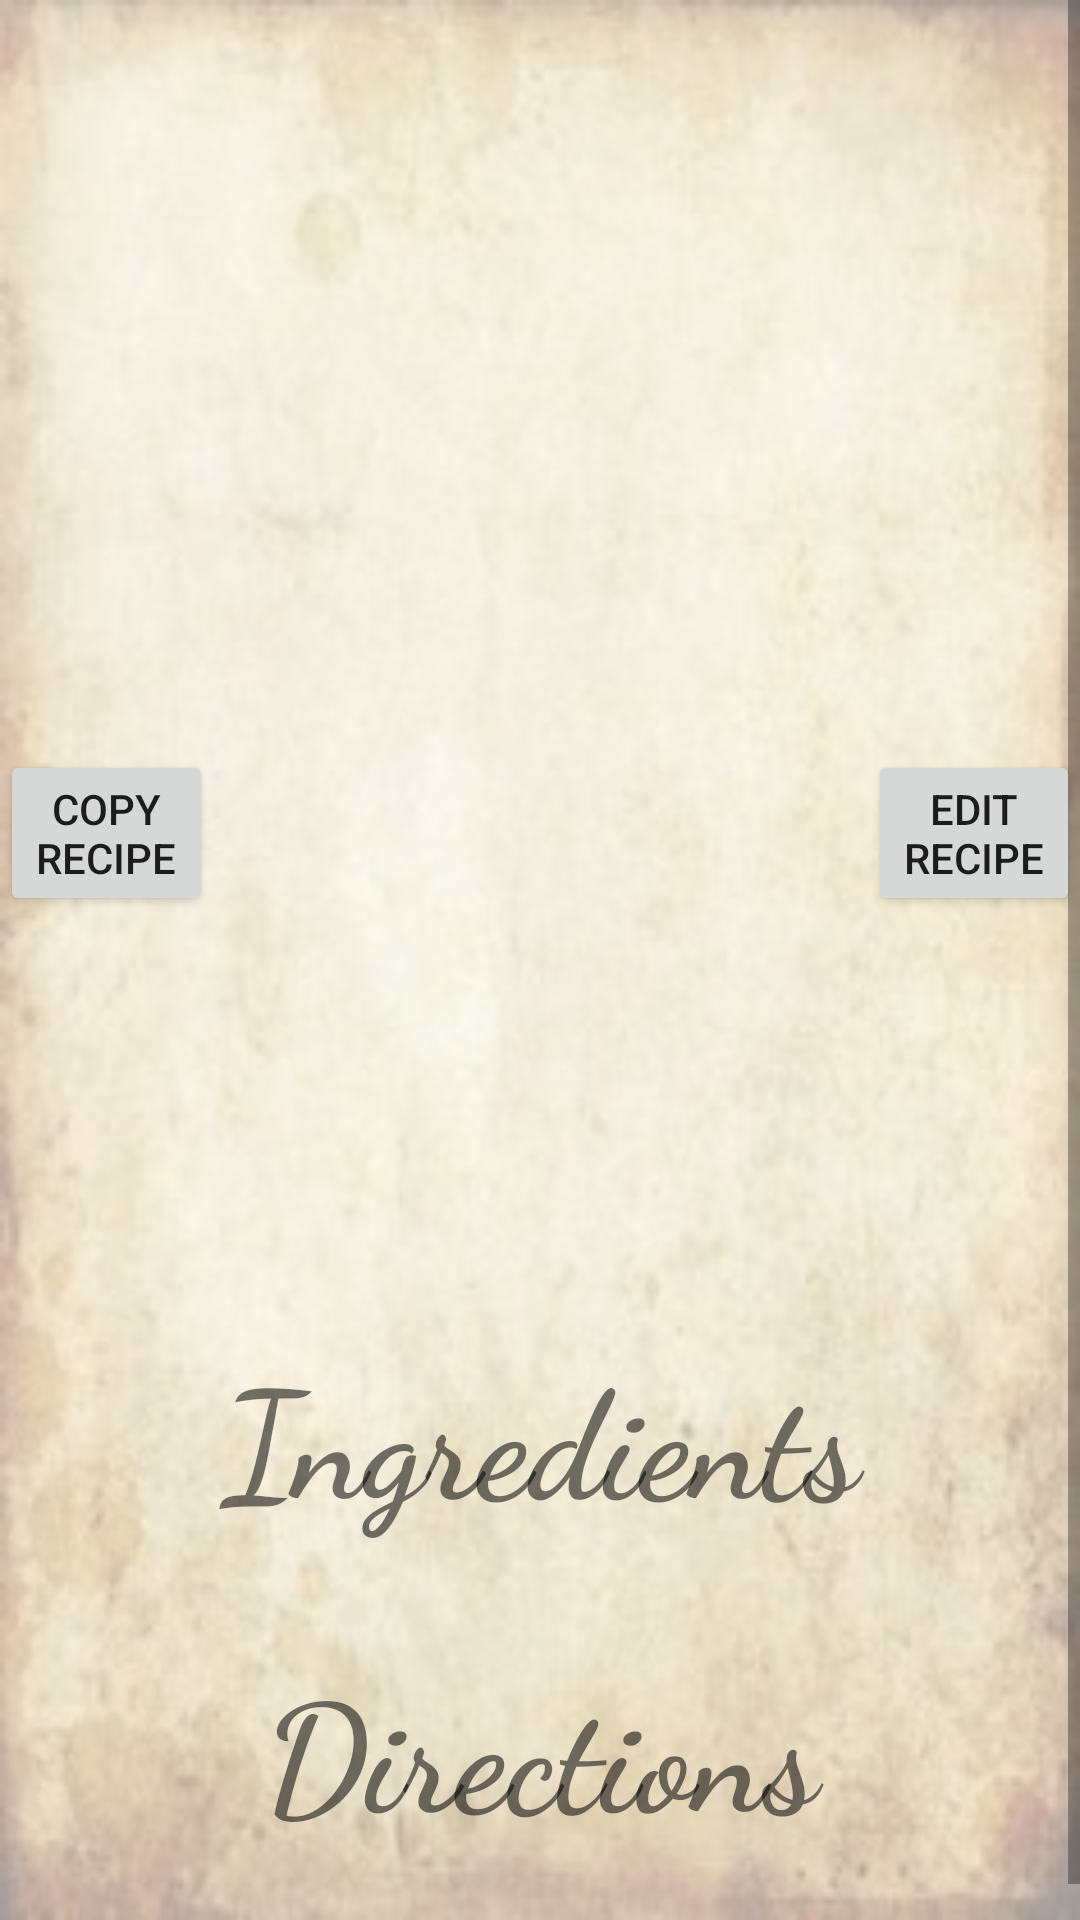

Android layout source for this screen:
<!-- AndroidManifest.xml: application theme AppTheme -->
<!-- res/layout/activity_recipe.xml -->
<?xml version="1.0" encoding="utf-8"?>
<ScrollView xmlns:android="http://schemas.android.com/apk/res/android"
    xmlns:tools="http://schemas.android.com/tools"
    android:layout_width="match_parent"
        android:layout_height="match_parent"
        android:background="@drawable/bg_recipe"
        android:orientation="vertical">

    <LinearLayout
        android:layout_width="match_parent"
        android:layout_height="wrap_content"
        android:background="@color/transWhite"
        android:orientation="vertical">

        <HorizontalScrollView
            android:id="@+id/horizontal_scroll"
            android:layout_width="match_parent"
            android:layout_height="250sp" >
            <LinearLayout
                android:id="@+id/image_carousel"
                android:layout_width="wrap_content"
                android:layout_height="match_parent"
                android:orientation="horizontal"/>
        </HorizontalScrollView>

        <LinearLayout
            android:layout_width="match_parent"
            android:layout_height="wrap_content"
            android:orientation="horizontal">

            <Button
                android:id="@+id/edit_copy_button"
                android:layout_width="75dp"
                android:layout_height="wrap_content"
                android:layout_weight="1"
                android:gravity="center_horizontal"
                android:layout_marginStart="0dp"
                android:text="Copy Recipe" />

            <View
                android:id="@+id/blankFill"
                android:layout_width="wrap_content"
                android:layout_height="wrap_content"
                android:layout_weight="35" />

            <Button
                android:id="@+id/edit_button"
                android:layout_width="75dp"
                android:layout_height="wrap_content"
                android:layout_weight="1"
                android:gravity="center_horizontal"
                android:layout_marginEnd="0dp"
                android:text="@string/edit_recipe" />


        </LinearLayout>

        <TextView
            android:id="@+id/recipe_title"
            android:layout_width="match_parent"
            android:layout_height="wrap_content"
            android:fontFamily="cursive"
            android:textAlignment="center"
            android:textSize="70sp"
            android:textStyle="bold" />

        <TextView
            android:id="@+id/recipe_info"
            android:layout_width="match_parent"
            android:layout_height="wrap_content"
            android:fontFamily="cursive"
            android:textSize="30sp"
            android:textStyle="bold" />

        <TextView
            android:id="@+id/ingredients_label"
            android:layout_width="match_parent"
            android:layout_height="wrap_content"
            android:ems="10"
            android:fontFamily="cursive"
            android:text="@string/ingredients_label"
            android:textAlignment="center"
            android:textSize="50sp"
            android:textStyle="bold" />

        <TextView
            android:id="@+id/ingredients_body"
            android:layout_width="match_parent"
            android:layout_height="wrap_content"
            android:fontFamily="cursive"
            android:paddingLeft="30sp"
            android:text=""
            android:textSize="25sp" />

        <TextView
            android:id="@+id/direction_label"
            android:layout_width="match_parent"
            android:layout_height="wrap_content"
            android:ems="10"
            android:fontFamily="cursive"
            android:text="@string/direction_label"
            android:textAlignment="center"
            android:textSize="50sp"
            android:textStyle="bold" />

        <TextView
            android:id="@+id/directions_body"
            android:layout_width="match_parent"
            android:layout_height="wrap_content"
            android:fontFamily="cursive"
            android:text=""
            android:textSize="25sp" />

    </LinearLayout>
    </ScrollView>
<!-- resources referenced by this layout -->
<resources>
  <color name="transWhite">#96FFFFFF</color>
  <!-- drawable bg_recipe: jpg bitmap (drawable, 16003 bytes) -->
  <string name="direction_label">Directions</string>
  <string name="edit_recipe">Edit Recipe</string>
  <string name="ingredients_label">Ingredients</string>
  <style name="AppTheme" parent="Theme.AppCompat.Light.DarkActionBar">
          
          <item name="colorPrimary">@color/colorPrimary</item>
          <item name="colorPrimaryDark">@color/colorPrimaryDark</item>
          <item name="colorAccent">@color/colorAccent</item>
      </style>
  <color name="colorPrimary">#008577</color>
  <color name="colorPrimaryDark">#00574B</color>
  <color name="colorAccent">#FFFFFF</color>
</resources>
